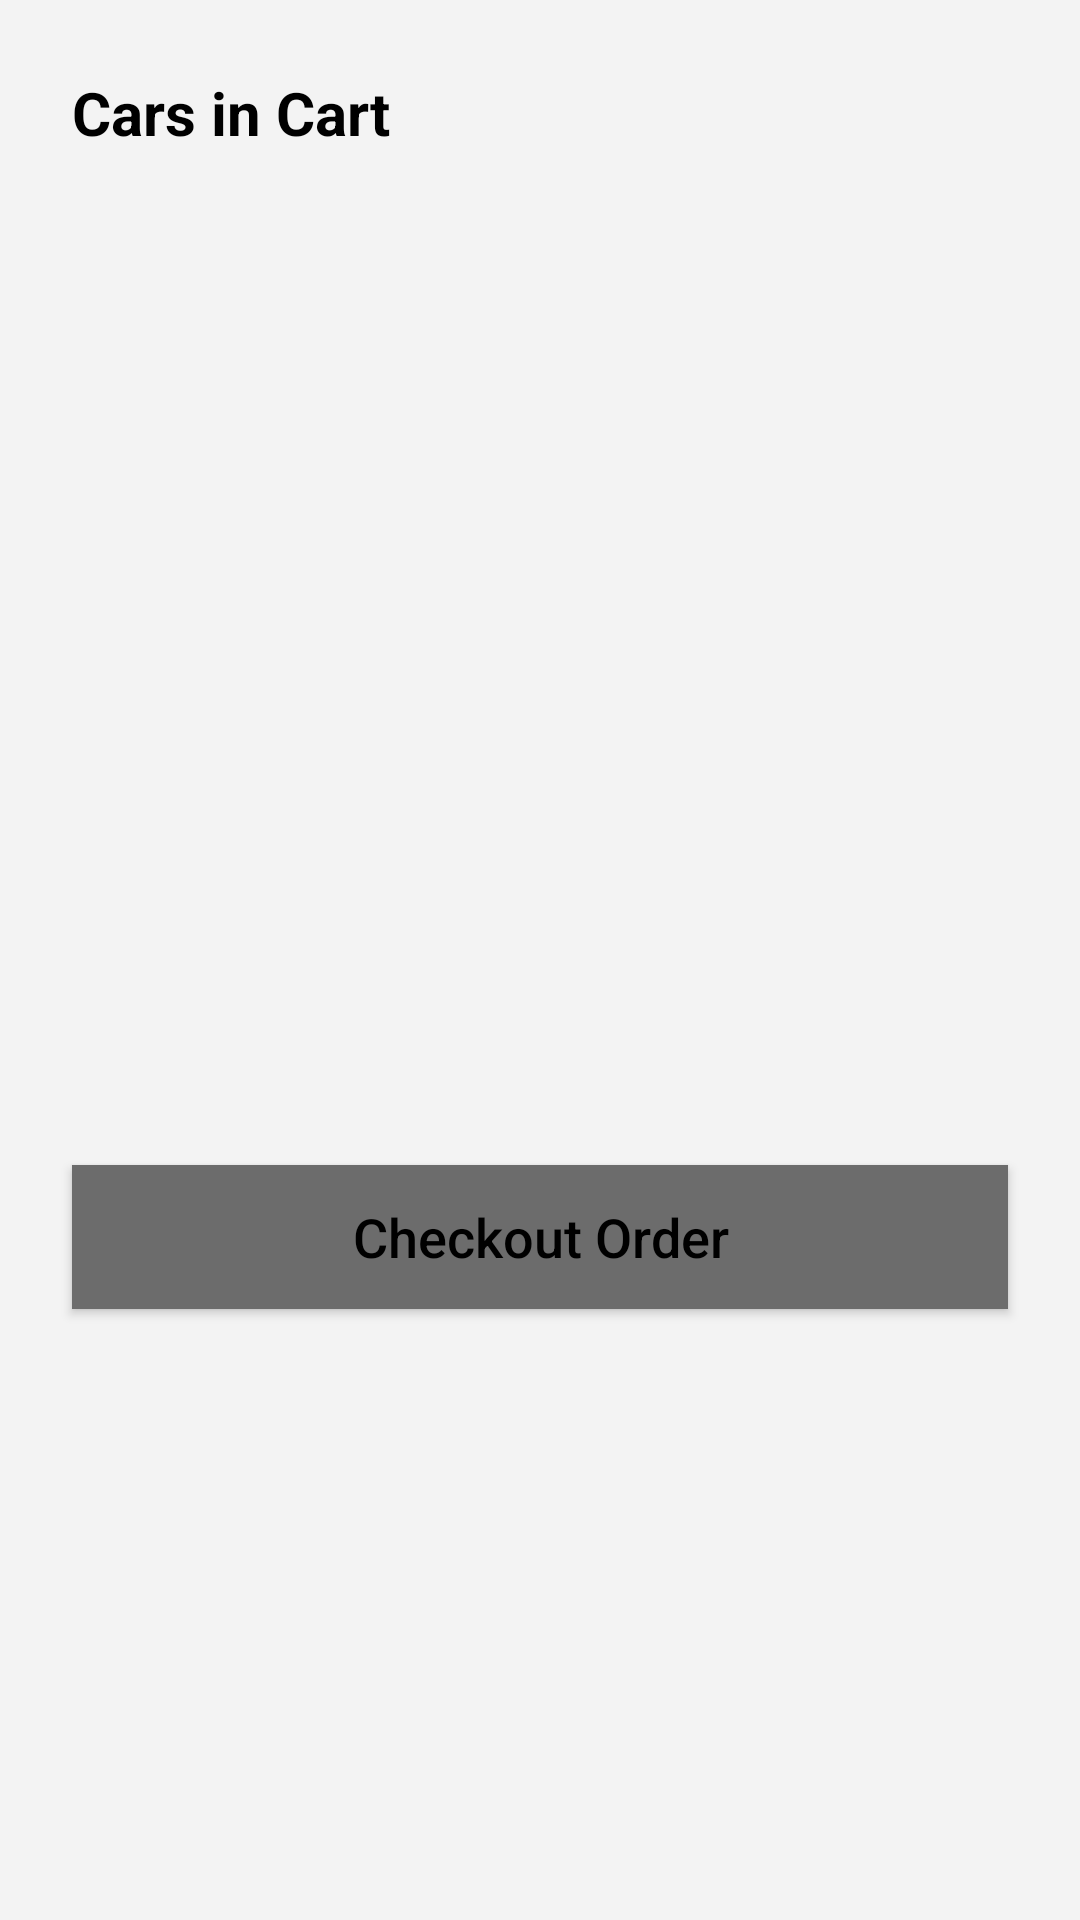

This screen was rendered from an Android layout file. Write that file and the resources it references.
<!-- AndroidManifest.xml: application theme Theme.ClassicCarSelling -->
<!-- res/layout/dialog_cart_buy.xml -->
<?xml version="1.0" encoding="utf-8"?>
<layout xmlns:android="http://schemas.android.com/apk/res/android"
    xmlns:app="http://schemas.android.com/apk/res-auto"
    xmlns:tools="http://schemas.android.com/tools">

    <data>

        <variable
            name="message"
            type="String" />
    </data>

    <androidx.constraintlayout.widget.ConstraintLayout
        android:layout_width="match_parent"
        android:layout_height="wrap_content"
        android:background="@color/colorBG">

        <TextView
            android:id="@+id/textView6"
            android:layout_width="wrap_content"
            android:layout_height="wrap_content"
            android:layout_margin="24dp"
            android:text="@string/cars_in_cart"
            android:textColor="@color/black"
            android:textSize="20sp"
            android:textStyle="bold"
            app:layout_constraintStart_toStartOf="parent"
            app:layout_constraintTop_toTopOf="parent" />

        <TextView
            android:id="@+id/tvCars"
            android:layout_width="0dp"
            android:layout_height="wrap_content"
            android:layout_marginStart="24dp"
            android:layout_marginTop="16dp"
            android:layout_marginEnd="8dp"
            android:textColor="@color/colorPrimary"
            android:textSize="18sp"
            android:textStyle="bold"
            app:layout_constraintStart_toStartOf="parent"
            app:layout_constraintTop_toBottomOf="@+id/textView6" />

        <TextView
            android:id="@+id/tvPrice"
            android:layout_width="0dp"
            android:layout_height="wrap_content"
            android:layout_marginStart="24dp"
            android:layout_marginTop="16dp"
            android:layout_marginEnd="8dp"
            android:textColor="@color/colorPrimary"
            android:textSize="22sp"
            android:textStyle="bold"
            app:layout_constraintStart_toStartOf="parent"
            app:layout_constraintTop_toBottomOf="@+id/tvCars" />


        <ProgressBar
            android:id="@+id/progressBar"
            style="?android:attr/progressBarStyle"
            android:layout_width="wrap_content"
            android:layout_height="wrap_content"
            android:layout_marginTop="32dp"
            android:visibility="invisible"
            app:layout_constraintEnd_toEndOf="@+id/btnOrder"
            app:layout_constraintStart_toStartOf="@+id/btnOrder"
            app:layout_constraintTop_toBottomOf="@+id/tvPrice" />


        <Button
            android:id="@+id/btnOrder"
            android:layout_width="0dp"
            android:layout_height="wrap_content"
            android:layout_marginStart="24dp"
            android:layout_marginTop="32dp"
            android:layout_marginEnd="24dp"
            android:layout_marginBottom="64dp"
            android:background="@color/colorPrimary"
            android:text="@string/checkout_order"
            android:textAllCaps="false"
            android:textSize="18sp"
            app:layout_constraintBottom_toBottomOf="parent"
            app:layout_constraintEnd_toEndOf="parent"
            app:layout_constraintStart_toStartOf="parent"
            app:layout_constraintTop_toBottomOf="@+id/progressBar"
            app:layout_marginBaseline="64dp" />

    </androidx.constraintlayout.widget.ConstraintLayout>
</layout>
<!-- resources referenced by this layout -->
<resources>
  <color name="black">#FF000000</color>
  <color name="colorBG">#F3F3F3</color>
  <color name="colorPrimary">#6C6C6C</color>
  <string name="cars_in_cart">Cars in Cart</string>
  <string name="checkout_order">Checkout Order</string>
  <style name="Theme.ClassicCarSelling" parent="Theme.MaterialComponents.DayNight.NoActionBar">
          
          <item name="colorPrimary">@color/colorPrimary</item>
          <item name="colorPrimaryVariant">@color/colorPrimaryDark</item>
          <item name="colorOnPrimary">@color/white</item>
          
          <item name="colorSecondary">@color/teal_200</item>
          <item name="colorSecondaryVariant">@color/teal_700</item>
          <item name="colorOnSecondary">@color/black</item>
          
          <item name="android:statusBarColor" tools:targetApi="l">?attr/colorPrimaryVariant</item>
          
          <item name="android:textColor">@color/black</item>
      </style>
  <color name="colorPrimaryDark">#4E4E4E</color>
  <color name="white">#FFFFFFFF</color>
  <color name="teal_200">#FF03DAC5</color>
  <color name="teal_700">#FF018786</color>
</resources>
